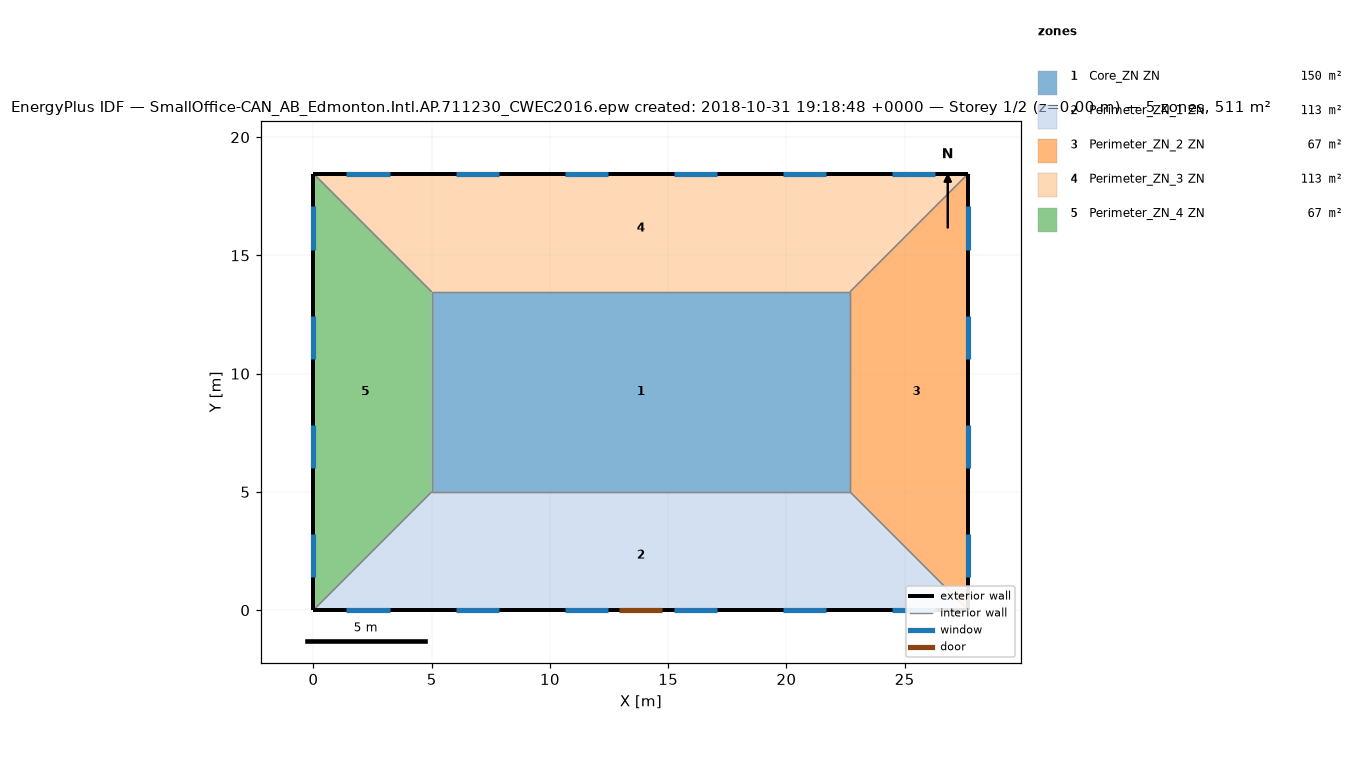
=== STOREY PLAN SPEC (per zone: floor XY polygon, exterior-wall plan segments, windows/doors) ===
zone 1: Core_ZN ZN  (149.7 m²)
  floor: (22.69, 13.46) (22.69, 5.00) (5.00, 5.00) (5.00, 13.46)
  interior walls: 4
zone 2: Perimeter_ZN_1 ZN  (113.5 m²)
  floor: (22.69, 5.00) (27.69, 0.00) (0.00, 0.00) (5.00, 5.00)
  exterior wall: (0.00, 0.00) – (27.69, 0.00)  [27.7 m]
    door: (12.93, 0.00) – (14.76, 0.00)  [3.9 m²]
    window: (1.39, 0.00) – (3.22, 0.00)  [2.8 m²]
    window: (6.01, 0.00) – (7.84, 0.00)  [2.8 m²]
    window: (10.62, 0.00) – (12.45, 0.00)  [2.8 m²]
    window: (15.24, 0.00) – (17.07, 0.00)  [2.8 m²]
    window: (19.85, 0.00) – (21.68, 0.00)  [2.8 m²]
    window: (24.47, 0.00) – (26.30, 0.00)  [2.8 m²]
  interior walls: 3
zone 3: Perimeter_ZN_2 ZN  (67.3 m²)
  floor: (27.69, 18.46) (27.69, 0.00) (22.69, 5.00) (22.69, 13.46)
  exterior wall: (27.69, 0.00) – (27.69, 18.46)  [18.5 m]
    window: (27.69, 1.39) – (27.69, 3.22)  [2.8 m²]
    window: (27.69, 6.01) – (27.69, 7.84)  [2.8 m²]
    window: (27.69, 10.62) – (27.69, 12.45)  [2.8 m²]
    window: (27.69, 15.24) – (27.69, 17.07)  [2.8 m²]
  interior walls: 3
zone 4: Perimeter_ZN_3 ZN  (113.4 m²)
  floor: (27.69, 18.46) (22.69, 13.46) (5.00, 13.46) (0.00, 18.46)
  exterior wall: (27.69, 18.46) – (0.00, 18.46)  [27.7 m]
    window: (26.30, 18.46) – (24.47, 18.46)  [2.8 m²]
    window: (21.68, 18.46) – (19.85, 18.46)  [2.8 m²]
    window: (17.07, 18.46) – (15.24, 18.46)  [2.8 m²]
    window: (12.45, 18.46) – (10.62, 18.46)  [2.8 m²]
    window: (7.84, 18.46) – (6.01, 18.46)  [2.8 m²]
    window: (3.22, 18.46) – (1.39, 18.46)  [2.8 m²]
  interior walls: 3
zone 5: Perimeter_ZN_4 ZN  (67.3 m²)
  floor: (0.00, 18.46) (5.00, 13.46) (5.00, 5.00) (0.00, 0.00)
  exterior wall: (0.00, 18.46) – (0.00, 0.00)  [18.5 m]
    window: (0.00, 17.07) – (0.00, 15.24)  [2.8 m²]
    window: (0.00, 12.45) – (0.00, 10.62)  [2.8 m²]
    window: (0.00, 7.84) – (0.00, 6.01)  [2.8 m²]
    window: (0.00, 3.22) – (0.00, 1.39)  [2.8 m²]
  interior walls: 3

=== DERIVED (storey summary) ===
Building: SmallOffice-CAN_AB_Edmonton.Intl.AP.711230_CWEC2016.epw created: 2018-10-31 19:18:48 +0000
Storey: 1 of 2  (floor level z = 0.00 m)
Storey gross floor area: 511.2 m²
Zones on this storey: 5
  - Core_ZN ZN: floor 149.7 m²
  - Perimeter_ZN_1 ZN: floor 113.5 m²; exterior wall 27.7 m (84.5 m²); 6 window(s) 16.7 m²; WWR 19.8%; 1 door(s)
  - Perimeter_ZN_2 ZN: floor 67.3 m²; exterior wall 18.5 m (56.3 m²); 4 window(s) 11.2 m²; WWR 19.8%
  - Perimeter_ZN_3 ZN: floor 113.4 m²; exterior wall 27.7 m (84.5 m²); 6 window(s) 16.7 m²; WWR 19.8%
  - Perimeter_ZN_4 ZN: floor 67.3 m²; exterior wall 18.5 m (56.3 m²); 4 window(s) 11.2 m²; WWR 19.8%
Zone adjacency (shared interzone walls):
  - Core_ZN ZN ↔ Perimeter_ZN_1 ZN
  - Core_ZN ZN ↔ Perimeter_ZN_2 ZN
  - Core_ZN ZN ↔ Perimeter_ZN_3 ZN
  - Core_ZN ZN ↔ Perimeter_ZN_4 ZN
  - Perimeter_ZN_1 ZN ↔ Perimeter_ZN_2 ZN
  - Perimeter_ZN_1 ZN ↔ Perimeter_ZN_4 ZN
  - Perimeter_ZN_2 ZN ↔ Perimeter_ZN_3 ZN
  - Perimeter_ZN_3 ZN ↔ Perimeter_ZN_4 ZN